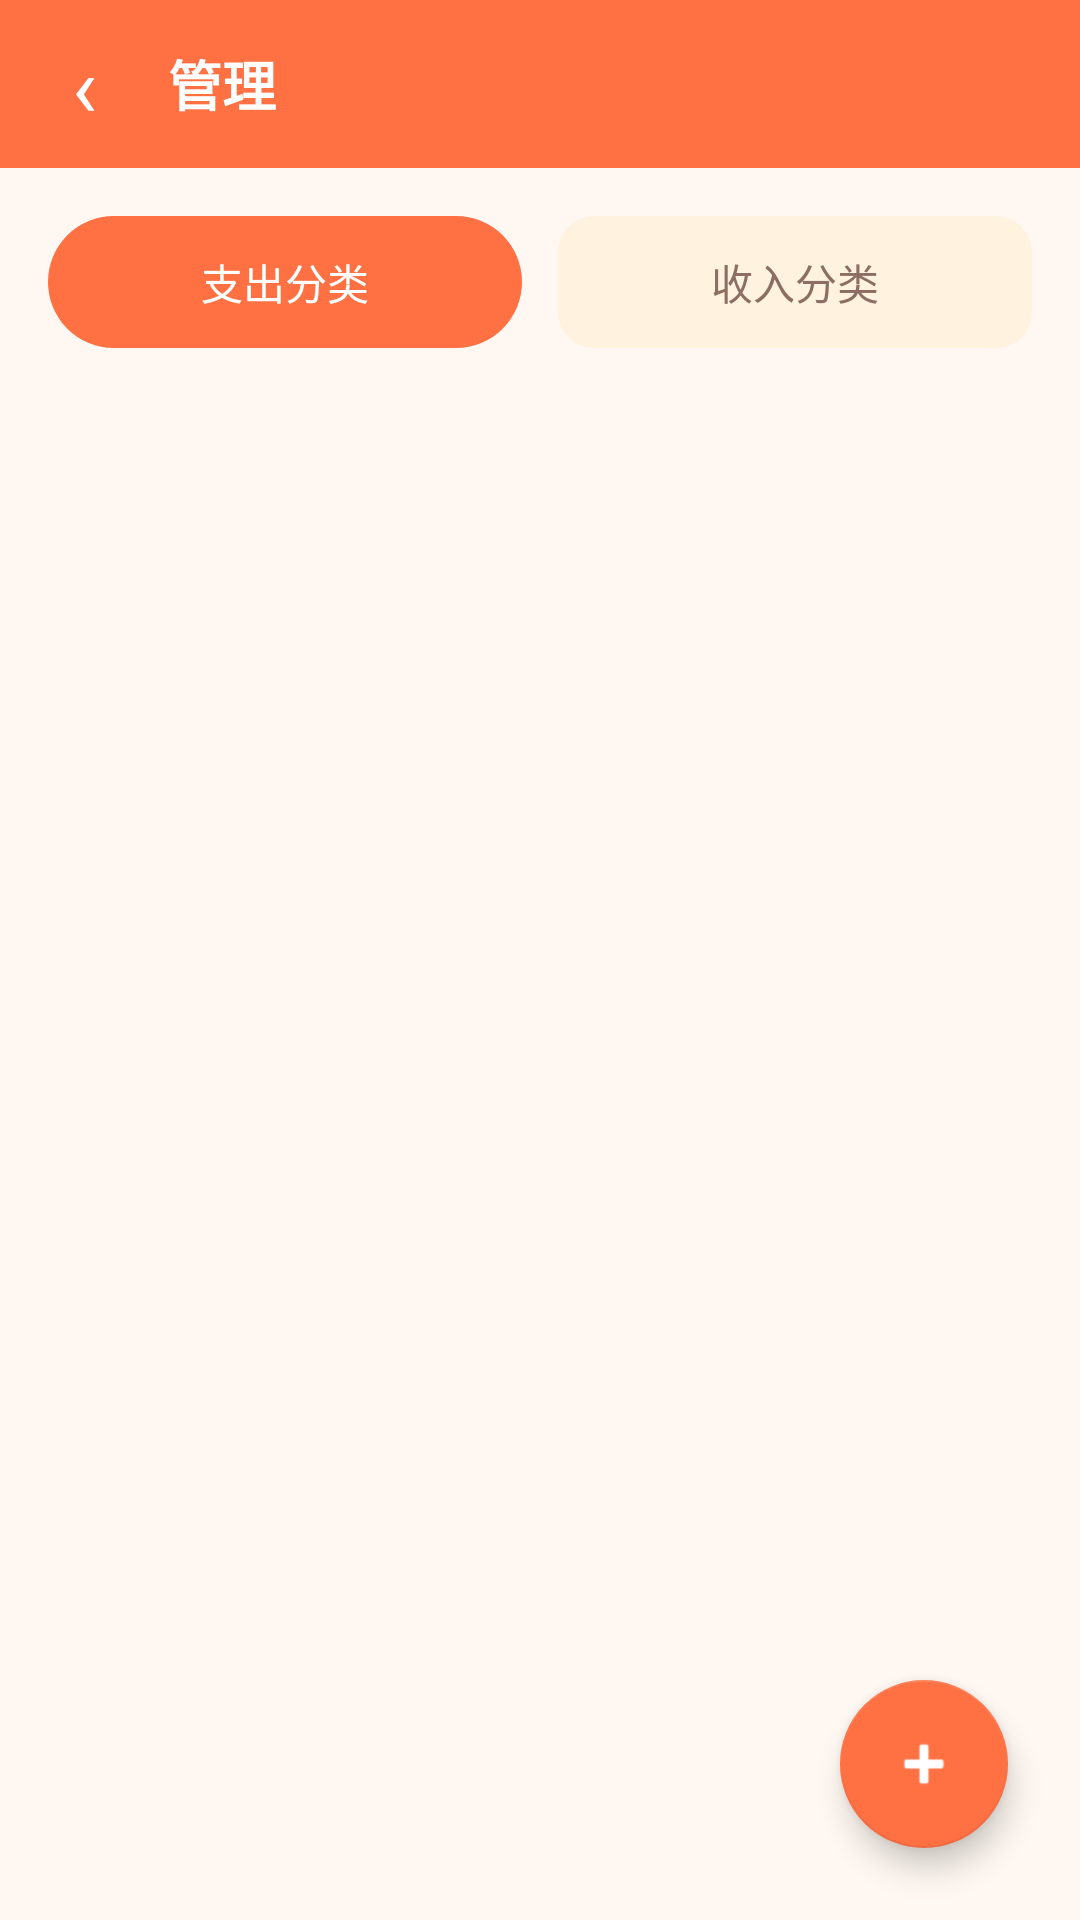

The Android layout XML behind this screen, and the referenced resources:
<!-- AndroidManifest.xml: application theme Theme.LedgerOrigin -->
<!-- res/layout/activity_category_manage.xml -->
<?xml version="1.0" encoding="utf-8"?>
<LinearLayout xmlns:android="http://schemas.android.com/apk/res/android"
    xmlns:app="http://schemas.android.com/apk/res-auto"
    android:layout_width="match_parent"
    android:layout_height="match_parent"
    android:background="@color/warm_bg"
    android:orientation="vertical">

    <include layout="@layout/view_toolbar" />

    <LinearLayout
        android:layout_width="match_parent"
        android:layout_height="44dp"
        android:layout_margin="16dp"
        android:orientation="horizontal">

        <TextView
            android:id="@+id/tab_expense"
            android:layout_width="0dp"
            android:layout_height="match_parent"
            android:layout_weight="1"
            android:background="@drawable/bg_btn_primary"
            android:gravity="center"
            android:text="支出分类"
            android:textColor="@color/white" />

        <TextView
            android:id="@+id/tab_income"
            android:layout_width="0dp"
            android:layout_height="match_parent"
            android:layout_marginStart="12dp"
            android:layout_weight="1"
            android:background="@drawable/bg_input"
            android:gravity="center"
            android:text="收入分类"
            android:textColor="@color/text_secondary" />
    </LinearLayout>

    <FrameLayout
        android:layout_width="match_parent"
        android:layout_height="0dp"
        android:layout_weight="1">

        <androidx.recyclerview.widget.RecyclerView
            android:id="@+id/recycler"
            android:layout_width="match_parent"
            android:layout_height="match_parent"
            android:padding="8dp" />

        <com.google.android.material.floatingactionbutton.FloatingActionButton
            android:id="@+id/fab_add"
            android:layout_width="wrap_content"
            android:layout_height="wrap_content"
            android:layout_gravity="bottom|end"
            android:layout_margin="24dp"
            android:src="@android:drawable/ic_input_add"
            app:backgroundTint="@color/warm_primary"
            app:tint="@color/white" />
    </FrameLayout>

</LinearLayout>
<!-- res/layout/view_toolbar.xml (included above) -->
<?xml version="1.0" encoding="utf-8"?>
<LinearLayout xmlns:android="http://schemas.android.com/apk/res/android"
    android:layout_width="match_parent"
    android:layout_height="56dp"
    android:background="@color/warm_primary"
    android:gravity="center_vertical"
    android:orientation="horizontal">

    <TextView
        android:id="@+id/btn_back"
        android:layout_width="56dp"
        android:layout_height="match_parent"
        android:gravity="center"
        android:text="‹"
        android:textColor="@color/white"
        android:textSize="28sp" />

    <TextView
        android:layout_width="0dp"
        android:layout_height="wrap_content"
        android:layout_weight="1"
        android:text="管理"
        android:textColor="@color/white"
        android:textSize="18sp"
        android:textStyle="bold" />

</LinearLayout>
<!-- resources referenced by this layout -->
<resources>
  <color name="text_secondary">#8D6E63</color>
  <color name="warm_bg">#FFF8F2</color>
  <color name="warm_primary">#FF7043</color>
  <color name="white">#FFFFFF</color>
  <!-- drawable bg_btn_primary (drawable) -->
  <?xml version="1.0" encoding="utf-8"?>
  <shape xmlns:android="http://schemas.android.com/apk/res/android"
      android:shape="rectangle">
      <solid android:color="@color/warm_primary" />
      <corners android:radius="28dp" />
  </shape>
  <!-- drawable bg_input (drawable) -->
  <?xml version="1.0" encoding="utf-8"?>
  <shape xmlns:android="http://schemas.android.com/apk/res/android"
      android:shape="rectangle">
      <solid android:color="@color/warm_surface" />
      <corners android:radius="12dp" />
  </shape>
  <style name="Theme.LedgerOrigin" parent="Theme.MaterialComponents.Light.NoActionBar">
          <item name="colorPrimary">@color/warm_primary</item>
          <item name="colorPrimaryDark">@color/warm_primary_dark</item>
          <item name="colorAccent">@color/warm_accent</item>
          <item name="android:windowBackground">@color/warm_bg</item>
          <item name="android:statusBarColor">@color/warm_primary_dark</item>
          <item name="colorControlActivated">@color/warm_primary</item>
      </style>
  <color name="warm_surface">#FFF3E0</color>
  <color name="warm_primary_dark">#E64A19</color>
  <color name="warm_accent">#FFB300</color>
</resources>
